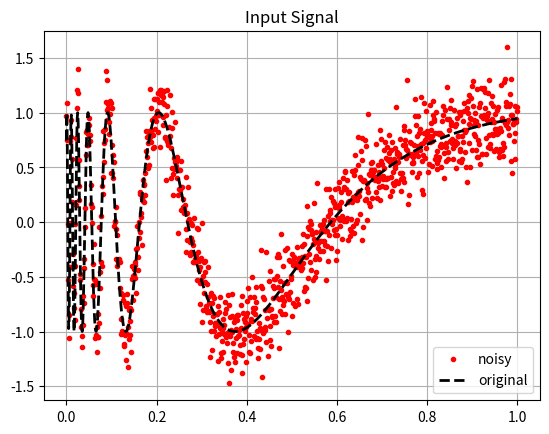

This chart was generated by the following Python code: (Note: this script raises an exception after producing the figure.)
import numpy as np
from matplotlib import pyplot as plt
from scipy.signal import convolve

def compute_LPA_kernel(w, N):
    # compute the LPA kernel for a given weights and polynomial degree
    # input:
    #   w: vector containing the weights for the local LS problem
    #   N: degree of the polynomial approximation
    # return:
    #   g: the computed LPA kernel

    return g


# maximum degree of polynomial used for fitting
N = 5

# parameter for the confidence intervals in the ICI rule
Gamma = 2

# Set all the scale values
hmax = 51
all_h = np.arange(1, hmax+1)

LENGTH = 1000

ty = np.linspace(0, 1, LENGTH)
y = np.sin(2 / (ty + 0.05))

#  noise standard deviation
sigma = 0.2

# noisy signal
s = y + sigma*np.random.normal(size=LENGTH)


plt.figure()
plt.plot(ty, s, 'r.')
plt.plot(ty, y, 'k--', linewidth=2)
plt.grid()
plt.legend(['noisy', 'original'])
plt.title('Input Signal')

all_g = []
for i in range(len(all_h)):
    # define the weights for the scale h (symmetric, left or right)
    # w =

    # compute and store the kernel g
    # TODO: implement the function compute_LPA_kernel
    g = compute_LPA_kernel(w, N)

    all_g.append(g)

# initialize the estimate
# yhat =

# initialize the vector containing the best scale for each sample
# best_scale =

# initialize the lower and upper bound vectors
# lower_bounds =
# upper_bounds =

for i, h in enumerate(all_h):
    g = all_g[i]

    # compute the estimate for the scale h
#    yhat_h =

    # compute the lower and upper bound of the confidence interval for the scale h
#    lb =
#    ub =

    # update the lower and upper bounds
#    lower_bounds =
#    upper_bounds =

    # identify for which samples h is the best scale according to the
    # ICI rule and update the best_scale vector accordingly
#    best_scale

    # update the estimate
    # yhat

# yhat_final =

fig, ax = plt.subplots(2, 1, figsize = (12,7))
ax[0].plot(ty, s, 'r.')
ax[0].plot(ty, y, 'k--', linewidth=3)
ax[0].plot(ty, yhat_final, 'm-', linewidth=3, color = 'blue')
ax[0].grid()
ax[0].legend(['noisy', 'original', 'LPA-ICI estimate'])
ax[0].set_title(f'N = {N:d}')

ax[1].plot(ty, best_scale, 'r.')
ax[1].set_title('Scale selected by ICI rule')
ax[1].grid()

fig.tight_layout()
plt.show()

# maximum degree of polynomial used for fitting
N = 1

# parameter for the confidence intervals in the ICI rule
Gamma = 2

# Set all the scale values
hmax = 51
all_h = np.arange(1, hmax+1)

LENGTH = 1000
ty = np.linspace(0, 1, LENGTH)
y = 8 * ty ** 2 - 2*ty + 2
y[ty >0.5] = y[ty >0.5] + 7

#  noise standard deviation
sigma = 0.3

# noisy signal
s = y + sigma*np.random.normal(size=LENGTH)


plt.figure()
plt.plot(ty, s, 'r.')
plt.plot(ty, y, 'k--', linewidth=2)
plt.grid()
plt.legend(['noisy', 'original'])
plt.title('Input Signal')

all_g_left = []
all_g_right = []

for i, h in enumerate(all_h):
    # define the weights for the scale h (left)
#    w =
    g_left = compute_LPA_kernel(w, N)
    all_g_left.append(g_left)

    # define the weights for the scale h (right)
#    w =
    g_right = compute_LPA_kernel(w, N)
    all_g_right.append(g_right)

# initialize the left estimate
# yhat_left =

# initialize the lower and upper bound vectors
# lower_bounds =
# upper_bounds =

# intialize the vector containing the variance of the estimator for each sample
# var_left =

for i, h in enumerate(all_h):
    g = all_g_left[i]

    # compute the estimate for the scale h
#    yhat_h =

    # compute the lower and upper bound of the confidence interval for the scale h
#    lb =
#    ub =

    # update the lower and upper bounds
#    lower_bounds =
#    upper_bounds =

    # update the estimate
#   yhat_left

    # update the variance
#   var_left

# initialize the right estimate
# yhat_right =

# initialize the lower and upper bound vectors
# lower_bounds =
# upper_bounds =

# intialize the vector containing the variance of the estimator for each sample
# var_right =

for i, h in enumerate(all_h):
    g = all_g_left[i]

    # compute the estimate for the scale h
#    yhat_h =

    # compute the lower and upper bound of the confidence interval for the scale h
#    lb =
#    ub =

    # update the lower and upper bounds
#    lower_bounds =
#    upper_bounds =

    # update the estimate
#   yhat_right

    # update the variance
#   var_right

# yhat_aggr =

plt.figure(figsize=(10,10))
plt.plot(ty, s, 'r.')
plt.plot(ty, y, 'k--', linewidth=3)
plt.plot(ty, yhat_right, 'm-', linewidth=3)
plt.plot(ty, yhat_left, 'g-', linewidth=3)
plt.plot(ty, yhat_aggr, 'b-', linewidth=3)
plt.grid()
plt.legend(['noisy', 'original', 'right estimate', 'left estimate', 'aggregated estimate'])
plt.title(f'N = {N:d}')
